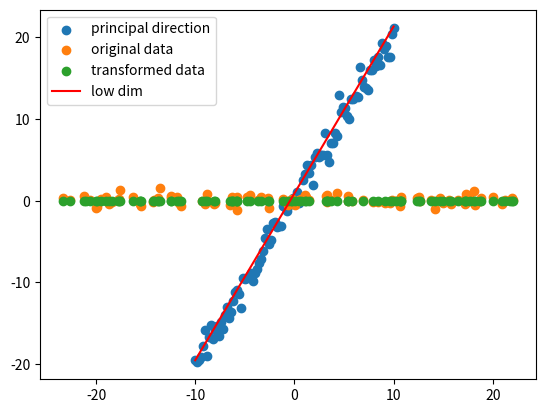

Reproduce this figure in Python.
# -*- coding: utf-8 -*-
"""
Created on Wed Nov 17 12:48:09 2021

@author: User
"""

import numpy as np
import matplotlib.pyplot as plt

xmin = -10
xmax = +10
nn   = 100
aa   = 2.0
bb   = 0.0

# original data
xx = np.linspace(xmin,xmax,nn)
noise = np.random.normal(0.0,1.0,size=(nn,))
yy = aa*xx + bb + noise
plt.scatter(xx,yy)


origdata = np.vstack((xx.reshape(1,-1),yy.reshape(1,-1)))

sigma = np.zeros((2,2),dtype='float64')

for ii in range(nn):
    sigma += np.outer(origdata[:,ii],origdata[:,ii])
    #print(sigma)
    
sigma = (1.0/nn)*sigma

UU,SS,VV = np.linalg.svd(sigma)

# project data
newdata = UU.T@origdata

plt.scatter(newdata[0,:],newdata[1,:]) 

# lower dimensional representation
Ulow = UU[:,0:1]
lowdata = Ulow.T@origdata

plt.scatter(lowdata[0,:],np.zeros((nn,),dtype='float64'))

# plot principal directions
# these are the rows of UU.T
# plot x = pt + x_min
#      y = qt + y_min
# p = UU.T[0,0] 
# q = UU.T[0,1]
pp = UU.T[0,0]
qq = UU.T[0,1]
tmax = (xmax-xmin)/pp

tt     = np.linspace(0.0,tmax,nn)
# this is a line parallel to the first principal direction
prinxx = pp*tt+xmin
prinyy = qq*tt+yy[0]

plt.plot(prinxx,prinyy,'r-')
plt.legend(['principal direction','original data','transformed data','low dim'])

 